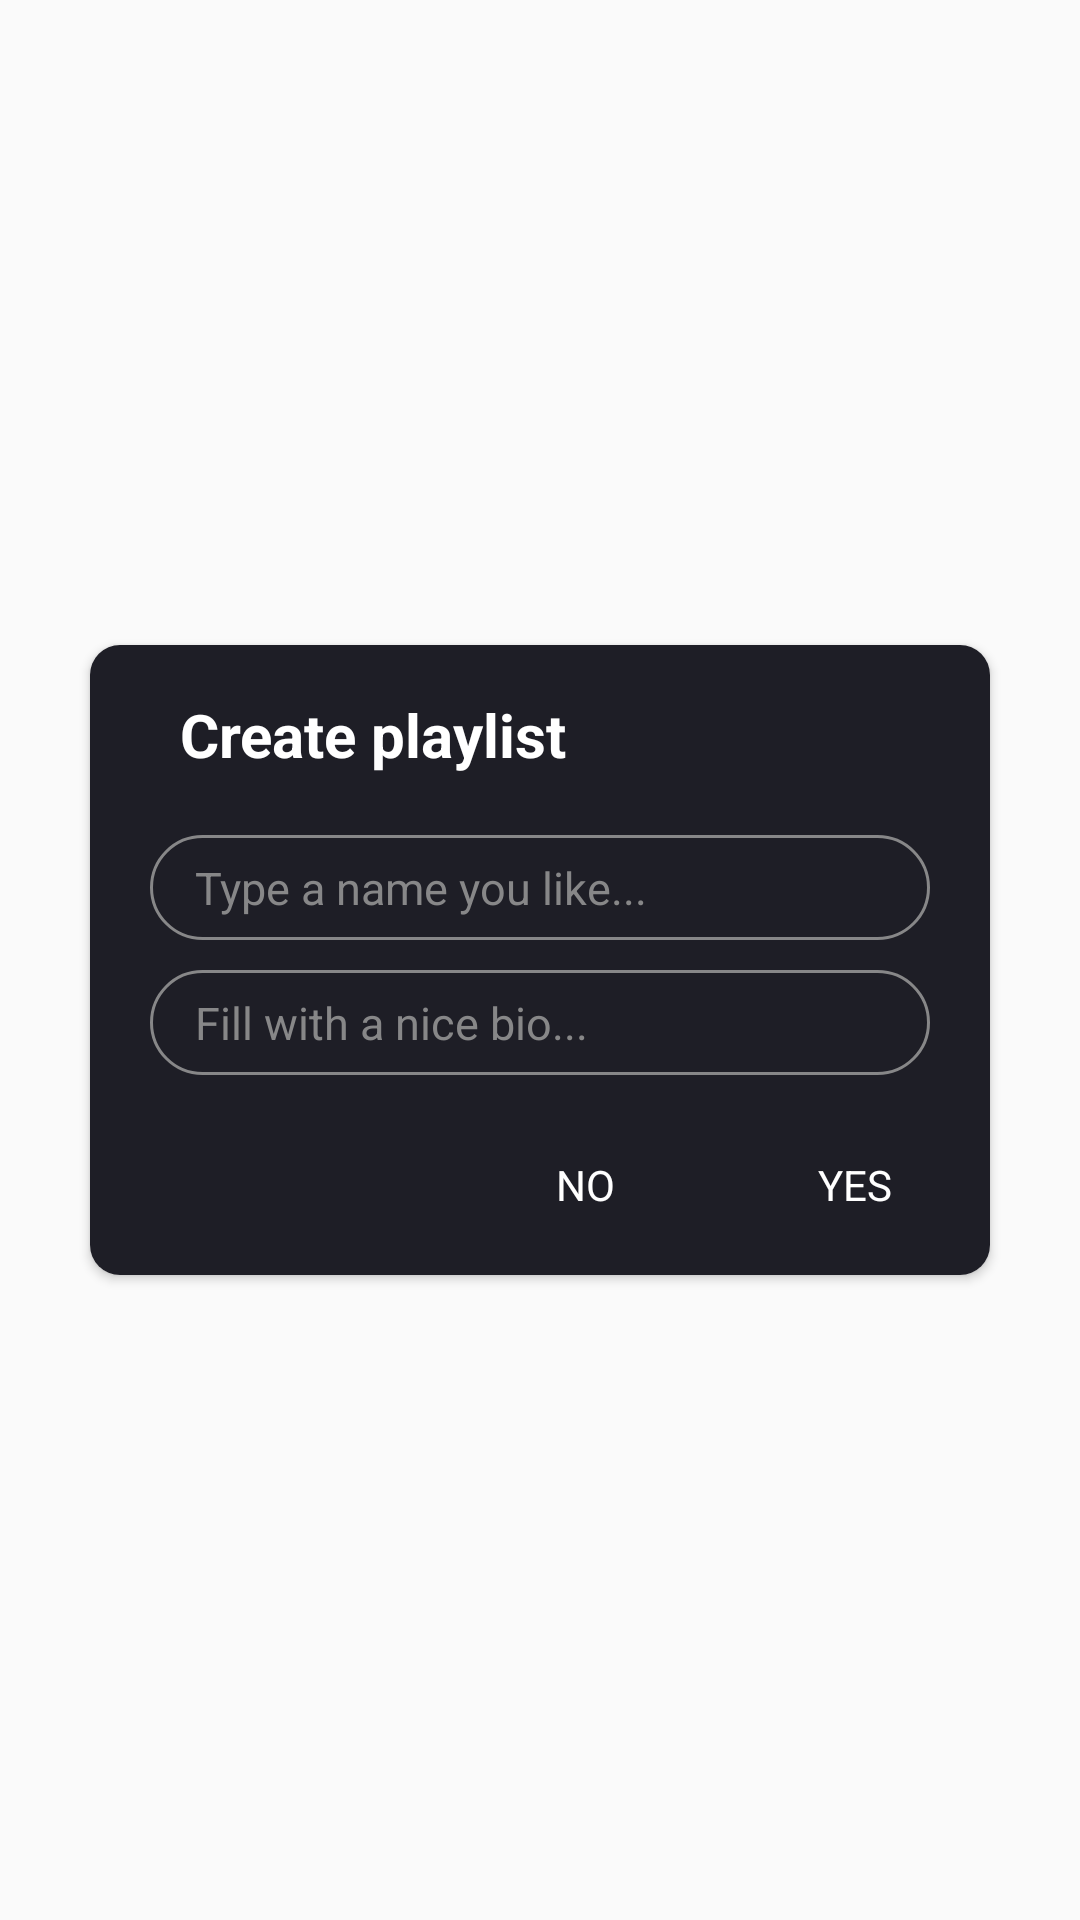

This screen was rendered from an Android layout file. Write that file and the resources it references.
<!-- AndroidManifest.xml: application theme Theme.Hudba -->
<!-- res/layout/dlg_playlist_add.xml -->
<?xml version="1.0" encoding="utf-8"?>
<FrameLayout xmlns:android="http://schemas.android.com/apk/res/android"
    xmlns:app="http://schemas.android.com/apk/res-auto"
    xmlns:tools="http://schemas.android.com/tools"
    android:layout_width="match_parent"
    android:layout_height="match_parent"
    android:gravity="center"
    android:background="@android:color/transparent">

    <androidx.cardview.widget.CardView
        android:layout_width="match_parent"
        android:layout_height="210dp"
        android:layout_gravity="center"
        android:gravity="center"
        android:layout_marginLeft="@dimen/margin_30"
        android:layout_marginRight="@dimen/margin_30"
        android:background="@color/bottom_nav_bg_color"
        app:cardCornerRadius="10dp"
        android:orientation="vertical">
        <LinearLayout
            android:layout_width="match_parent"
            android:layout_height="match_parent"
            android:orientation="vertical">
            <LinearLayout
                android:id="@+id/infoTitle"
                android:layout_width="match_parent"
                android:layout_height="150dp"
                android:background="@color/bottom_nav_bg_color"
                android:orientation="vertical"
                android:layout_gravity="center"
                android:gravity="center"
                tools:ignore="MissingConstraints">

                <LinearLayout
                    android:layout_width="match_parent"
                    android:layout_height="wrap_content"
                    android:paddingLeft="20dp"
                    android:orientation="horizontal">
                    <TextView
                        android:id="@+id/title"
                        android:layout_width="wrap_content"
                        android:layout_height="match_parent"
                        android:layout_marginLeft="10dp"
                        android:gravity="top"
                        android:layout_marginTop="@dimen/margin_10"
                        android:text="@string/create_playlist"
                        android:textColor="@color/white_color"
                        android:textSize="@dimen/text_20"
                        android:textStyle="bold" />
                </LinearLayout>


                <LinearLayout
                    android:layout_width="match_parent"
                    android:layout_height="wrap_content"
                    android:layout_marginRight="@dimen/margin_20"
                    android:layout_marginLeft="@dimen/margin_20"
                    android:orientation="vertical">
                    <EditText
                        android:id="@+id/et_title"
                        android:layout_width="match_parent"
                        android:layout_height="@dimen/margin_35"
                        android:textColor="@color/white_color"
                        android:background="@drawable/bg_edit"
                        android:paddingLeft="@dimen/margin_15"
                        android:textSize="@dimen/text_15"
                        android:paddingRight="@dimen/margin_15"
                        android:hint="@string/name_type"
                        android:textColorHint="@color/grey_dark"
                        android:layout_marginTop="@dimen/margin_20"/>
                    <EditText
                        android:id="@+id/et_subtitle"
                        android:layout_width="match_parent"
                        android:layout_height="@dimen/margin_35"
                        android:textColor="@color/white_color"
                        android:textSize="@dimen/text_15"
                        android:paddingLeft="@dimen/margin_15"
                        android:paddingRight="@dimen/margin_15"
                        android:background="@drawable/bg_edit"
                        android:textColorHint="@color/grey_dark"
                        android:hint="@string/subname"
                        android:layout_marginTop="@dimen/margin_10"/>
                </LinearLayout>

            </LinearLayout>

            <LinearLayout
                android:layout_width="match_parent"
                android:layout_height="match_parent"
                android:orientation="horizontal">
                <LinearLayout
                    android:layout_width="0dp"
                    android:layout_weight="0.4"
                    android:background="@color/bottom_nav_bg_color"
                    android:layout_height="match_parent"/>
                <LinearLayout
                    android:layout_width="0dp"
                    android:layout_weight="0.3"
                    android:background="@color/bottom_nav_bg_color"
                    android:layout_height="match_parent">
                    <TextView
                        android:id="@+id/cancel"
                        android:layout_width="match_parent"
                        android:layout_height="match_parent"
                        android:text="@string/no"
                        android:layout_gravity="center"
                        android:gravity="center"
                        android:padding="5dp"
                        android:visibility="visible"
                        android:textColor="@color/white_color"
                        android:clickable="true"
                        android:textSize="14sp"
                        tools:ignore="MissingConstraints"/>

                </LinearLayout>
                <LinearLayout
                    android:layout_width="0dp"
                    android:layout_weight="0.3"
                    android:layout_height="match_parent">
                    <TextView
                        android:id="@+id/ok"
                        android:layout_width="match_parent"
                        android:layout_height="match_parent"
                        android:text="@string/yes"
                        android:padding="5dp"
                        android:layout_gravity="center"
                        android:gravity="center"
                        android:textColor="@color/white_color"
                        android:background="@color/bottom_nav_bg_color"
                        android:clickable="true"
                        android:textSize="14sp"
                        tools:ignore="MissingConstraints"/>

                </LinearLayout>

            </LinearLayout>


        </LinearLayout>
    </androidx.cardview.widget.CardView>
</FrameLayout>
<!-- resources referenced by this layout -->
<resources>
  <color name="bottom_nav_bg_color">#1e1e26</color>
  <color name="grey_dark">#878788</color>
  <color name="white_color">#FFFFFFFF</color>
  <dimen name="margin_10">10dp</dimen>
  <dimen name="margin_15">15dp</dimen>
  <dimen name="margin_20">20dp</dimen>
  <dimen name="margin_30">30dp</dimen>
  <dimen name="margin_35">35dp</dimen>
  <dimen name="text_15">15sp</dimen>
  <dimen name="text_20">20sp</dimen>
  <!-- drawable bg_edit (drawable) -->
  <?xml version="1.0" encoding="utf-8"?>
  <shape xmlns:android="http://schemas.android.com/apk/res/android"
      android:shape="rectangle">
      <solid android:color="@color/transparent_color" />
      <corners android:radius="24dp" />
      <stroke android:width="1dp" android:color="@color/grey_dark"/>
  </shape>
  <string name="create_playlist">Create playlist</string>
  <string name="name_type">Type a name you like...</string>
  <string name="no">NO</string>
  <string name="subname">Fill with a nice bio...</string>
  <string name="yes">YES</string>
  <style name="Theme.Hudba" parent="Theme.AppCompat.DayNight.NoActionBar">
          
          <item name="colorPrimary">@color/black_color</item>
          <item name="colorPrimaryVariant">@color/black_color</item>
          <item name="colorOnPrimary">@color/white_color</item>
          
          <item name="android:statusBarColor" tools:targetApi="l">?attr/colorPrimaryVariant</item>
          <item name="android:autofilledHighlight" tools:ignore="NewApi">@color/transparent_color</item>
          
      </style>
  <color name="transparent_color">#00FFFFFF</color>
  <color name="black_color">#FF000000</color>
</resources>
